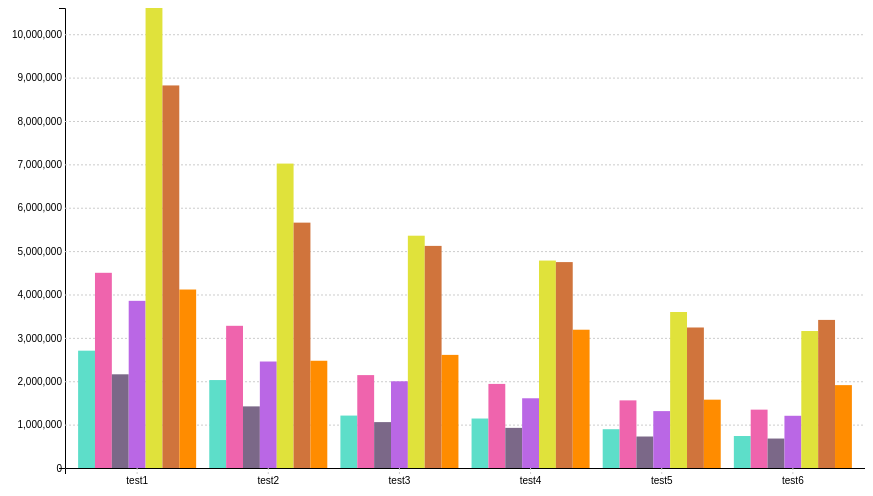
D3 v4 page, settled after 360 driven frames (6 s of simulated time); the page loaded 1 data file(s).


!(function(){
    "use strict"
    
    var width,height
    var chartWidth, chartHeight
    var margin
    var svg = d3.select("#graph").append("svg")
    var axisLayer = svg.append("g").classed("axisLayer", true)
    var chartLayer = svg.append("g").classed("chartLayer", true)
    
    
    var xScale = d3.scaleBand()
        
        
    
    var xInScale = d3.scaleBand();
    
    var yScale = d3.scaleLinear()
    
    var color = d3.scaleOrdinal()
        .range(["#5DDEC9", "#EF64AD", "#7b6888", "#BA67E5", "#E0E23B", "#d0743c", "#ff8c00"]);
    
    
    
    d3.csv("data.csv", cast,  main)
    
    function cast(d) {
        Object.keys(d).forEach(function(key){
            if (!isNaN(+d[key])) d[key] = +d[key]
        })
        return d 
    }
    
    function main(data) {
        console.log(data)        
        
        var nested = d3.nest()
            .rollup(function(d){ delete d[0].contry; return d[0] })
            .key(function(d){ return d.contry })
            .entries(data)

        nested.forEach(function(d){
            d.age = Object.keys(d.value).map(function(key){
                return {key:key, value:d.value[key]}
            })
        })

        console.log(nested);
        setSize(nested)
        drawAxis()
        drawChart(nested)    
    }
    
    function setSize(nested) {
        width = document.querySelector("#graph").clientWidth
        height = document.querySelector("#graph").clientHeight
    
        margin = {top:0, left:100, bottom:40, right:0 }
        
        
        chartWidth = width - (margin.left+margin.right)
        chartHeight = height - (margin.top+margin.bottom)
        
        svg.attr("width", width).attr("height", height)
        
        axisLayer.attr("width", width).attr("height", height)
        
        chartLayer
            .attr("width", chartWidth)
            .attr("height", chartHeight)
            .attr("transform", "translate("+[margin.left, margin.top]+")")
            
        xScale.domain(nested.map(function(d) { return d.key }))
            .range([0, chartWidth]).paddingInner(0.1).paddingOuter(0.1);
            
        var ageNames = Object.keys(nested[0].value)
        
        xInScale.domain(ageNames).range([0, xScale.bandwidth()])
        
        var yMax = d3.max(nested.map(function(d){
            var values = Object.keys(d.value).map(function(key){
                return d.value[key]
            })
            return d3.max(values)
        }))

        yScale.domain([0, yMax]).range([chartHeight, 0])
    }
    
    function drawChart(nested) {
        var t = d3.transition()
            .duration(1000)
            .ease(d3.easeLinear)

        var contry = chartLayer.selectAll(".contry")
            .data(nested)
            
        var newCountry = contry.enter().append("g").attr("class", "contry")
        

        contry.merge(newCountry)
            .attr("transform", function(d) { return "translate(" + [xScale(d.key), 0] + ")"; });

        
        var bar = newCountry.selectAll(".bar")
            .data(function(d){ console.log(d);return d.age })

        var newBar = bar.enter().append("rect").attr("class", "bar")

        bar.merge(newBar)
            .attr("width", xInScale.bandwidth())
            .attr("height", 0)
            .attr("fill", function(d) { return color(d.key); })
            .attr("transform", function(d) { console.log(d);return "translate(" + [xInScale(d.key), chartHeight] + ")" })
                
       bar.merge(newBar).transition(t)
            .attr("height", function(d) { return chartHeight - yScale(d.value); })
            .attr("transform", function(d) { return "translate(" + [xInScale(d.key), yScale(d.value)] + ")" })
        
    }
    
    function drawAxis(){
        var yAxis = d3.axisLeft(yScale)
            .tickSizeInner(-chartWidth)
        
        axisLayer.append("g")
            .attr("transform", "translate("+[margin.left, margin.top]+")")
            .attr("class", "axis y")
            .call(yAxis);
            
        var xAxis = d3.axisBottom(xScale)
    
        axisLayer.append("g")
            .attr("class", "axis x")
            .attr("transform", "translate("+[margin.left, chartHeight]+")")
            .call(xAxis);
        
    }    
    
}());   


### data: data.csv
contry, 2000, 2001, 2002, 2008, 2009, 2010, 2011
test1, 2704659, 4499890, 2159981, 3853788, 10604510, 8819342, 4114496
test2, 2027307, 3277946, 1420518, 2454721, 7017731, 5656528, 2472223
test3, 1208495, 2141490, 1058031, 1999120, 5355235, 5120254, 2607672
test4, 1140516, 1938695, 925060, 1607297, 4782119, 4746856, 3187797
test5, 894368, 1558919, 725973, 1311479, 3596343, 3239173, 1575308
test6, 737462, 1345341, 679201, 1203944, 3157759, 3414001, 1910571